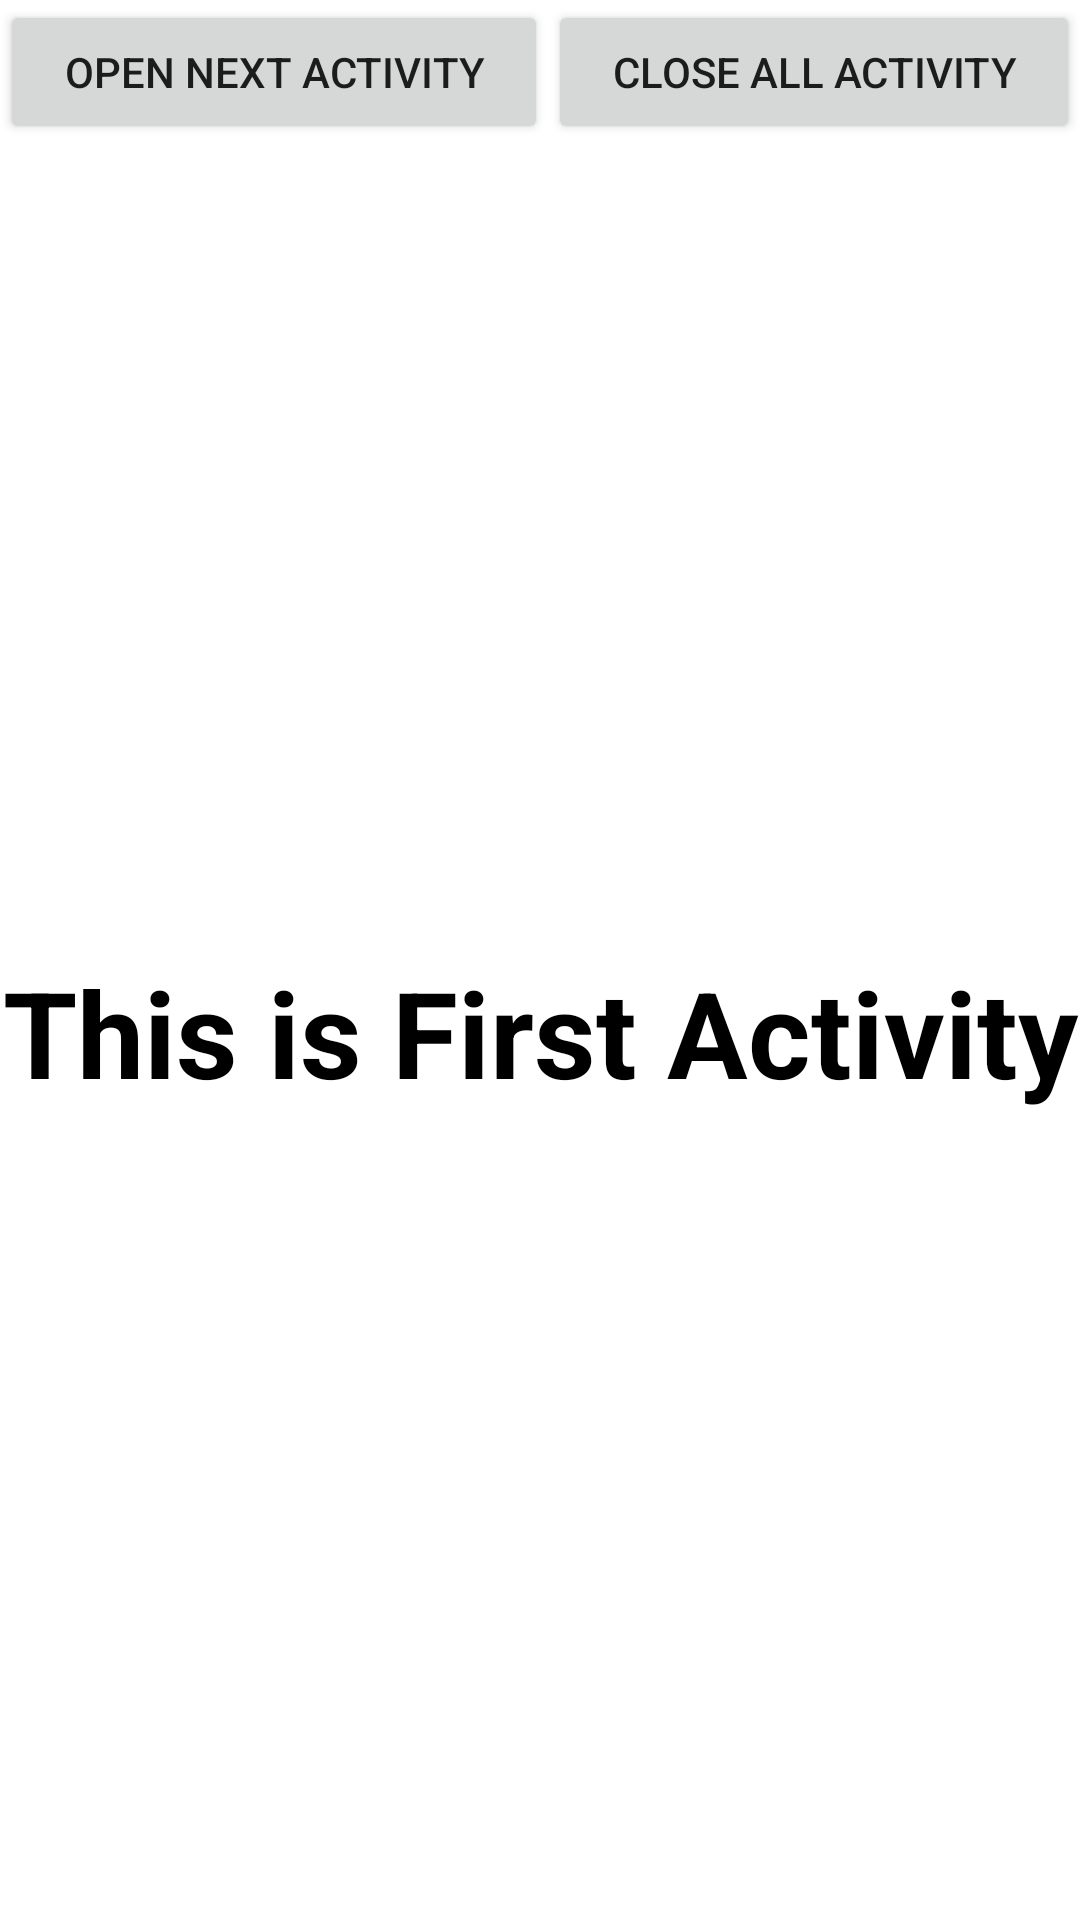

This screen was rendered from an Android layout file. Write that file and the resources it references.
<!-- AndroidManifest.xml: application theme Theme.First_Android -->
<!-- res/layout/activity_main_activity_controller_first.xml -->
<?xml version="1.0" encoding="utf-8"?>
<LinearLayout xmlns:android="http://schemas.android.com/apk/res/android"
    xmlns:app="http://schemas.android.com/apk/res-auto"
    xmlns:tools="http://schemas.android.com/tools"
    android:layout_width="match_parent"
    android:layout_height="match_parent"
    android:orientation="vertical"
    tools:context="First_Android.chapter3_Activity.ActivityCollector.FirstActivityOfActivityCollector">

    <LinearLayout
        android:layout_width="match_parent"
        android:layout_height="wrap_content">

        <Button
            android:id="@+id/OpenActivity"
            android:layout_width="wrap_content"
            android:layout_height="wrap_content"
            android:layout_weight="1"
            android:text="Open Next Activity"/>

        <Button
            android:id="@+id/CloseAllActivity"
            android:layout_width="wrap_content"
            android:layout_height="wrap_content"
            android:layout_weight="1"
            android:text="Close All Activity"/>

    </LinearLayout>


    <LinearLayout
        android:layout_width="match_parent"
        android:layout_height="match_parent">

        <TextView
            android:layout_width="match_parent"
            android:layout_height="match_parent"
            android:text="This is First Activity"
            android:textStyle="bold"
            android:textColor="@color/black"
            android:gravity="center"
            android:textSize="40dp"/>

    </LinearLayout>

</LinearLayout>
<!-- resources referenced by this layout -->
<resources>
  <style name="Theme.First_Android" parent="Theme.MaterialComponents.DayNight.DarkActionBar">
          
          <item name="colorPrimary">@color/purple_500</item>
          <item name="colorPrimaryVariant">@color/purple_700</item>
          <item name="colorOnPrimary">@color/white</item>
          
          <item name="colorSecondary">@color/teal_200</item>
          <item name="colorSecondaryVariant">@color/teal_700</item>
          <item name="colorOnSecondary">@color/black</item>
          
          <item name="android:statusBarColor" tools:targetApi="l">?attr/colorPrimaryVariant</item>
          
      </style>
  <!-- not gathered from this repository: default colours our renderer supplied (Android Studio template values) -->
  <color name="purple_500">#FF6200EE</color>
  <color name="purple_700">#FF3700B3</color>
  <color name="teal_200">#FF03DAC5</color>
  <color name="teal_700">#FF018786</color>
  <color name="black">#FF000000</color>
  <color name="white">#FFFFFFFF</color>
</resources>
